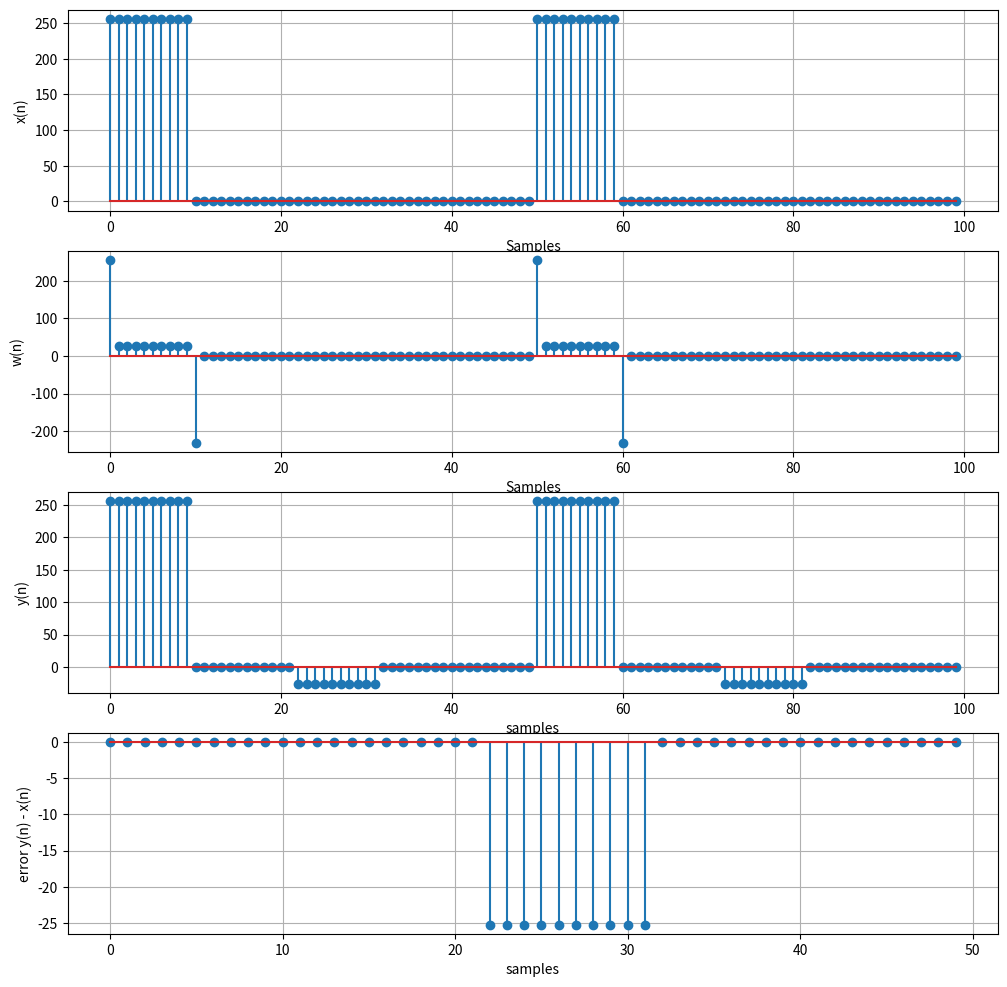

This figure's Python source:
import matplotlib.pyplot as plt     ## Libary used for displaying plots and formatting plots
import numpy as np                  ## Library used for arrays functions, mathematical functions, etc.
# from matplotlib import cm
# import math
# import cmath
# from scipy.fft import fft,ifft
# import sys
np.set_printoptions(threshold=np.inf)
# import unicodedata
 

def zeropad(x,y):
    xpad = np.zeros((len(x)+2*len(y)-2),dtype=np.complex128)
    ylength = len(y)-1
    for ii in range(0,len(x)):
        xpad[ii + ylength] = x[ii]
    return xpad
 

def convo(x,b):
    bk = b
    x_n = zeropad(x,bk)
    y_padd = np.zeros(len(x_n),dtype=np.complex128)
    y_n = np.zeros(len(x),dtype=np.complex128)
    b_ind = len(b)-1
    for n in range(0,len(x_n)):
        for k in range(0, len(bk)):
            y_padd[n] += (bk[k]*x_n[n-k])
 
    for ii in range(0,len(x)):
        y_n[ii] = y_padd[ii+b_ind]
    return y_n
 
def firconv(p):
    x_n = 256*((np.arange(0,100,1)%50)<10)
    bk = [1,-0.9]
    w_n = convo(x_n,bk)
    n = np.arange(0,100)
    if p == 0:
        print(x_n)
        print(w_n)
        print("3.1 a) I am unsure of what the effect of these filter coefficients is")
        print("3.1 b) The length of the filtered signal is the length of x_n added to the length of bk minus 1.")
        print("The nonzero portion of w_n is one value longer than x_n as well, producing 11 vales rather than 10.")
        print("length of x_n is ", len(x_n), "samples")
        print("length of w_n is ", len(w_n), "samples")
        fig, axs = plt.subplots(2,1, figsize = (12,12))
        axs[0].stem(n[0:75],x_n[0:75], markerfmt = 'red')
        axs[0].title.set_text("x(n)")
        axs[0].grid()
        axs[0].set_ylabel("x(n)")
        axs[0].set_xlabel("Samples")
        axs[1].stem(n[0:75],w_n[0:75])
        axs[1].title.set_text("w(n)")
        axs[1].set_ylabel("w(n)")
        axs[1].set_xlabel("samples")
        axs[1].grid()
        plt.show()
    return w_n,x_n
   
def restor(w_n,x_n):
    M = 22
    r = 0.9
    y_n = np.zeros(len(w_n),dtype=np.complex128)
   
    for n in range(0,len(w_n)):
        for l in range(0, M):
            y_n[n] += (r**l)*w_n[n-l]
   
def restor_plot(w_n,x_n):
   
    M = 22
    r = 0.9
    n_val = np.arange(len(w_n))
    y_n = np.zeros(len(w_n),dtype=np.complex128)
    y_err = np.zeros(len(w_n),dtype=np.complex128)
   
    for n in range(0,len(w_n)):
        for l in range(0, M):
            y_n[n] += (r**l)*w_n[n-l]
    for ii in range(0,len(x_n)):
        y_err[ii] = y_n[ii] - x_n[ii]
 
    fig, axs = plt.subplots(4,1, figsize = (12,12))
    axs[0].stem(n_val,x_n)
    axs[0].grid()
    axs[0].set_ylabel("x(n)")
    axs[0].set_xlabel("Samples")
    axs[1].stem(n_val,w_n)
    axs[1].grid()
    axs[1].set_ylabel("w(n)")
    axs[1].set_xlabel("Samples")
    axs[2].stem(n_val,y_n)
    axs[2].set_ylabel("y(n)")
    axs[2].set_xlabel("samples")
    axs[2].grid()
    axs[3].stem(n_val[0:50],y_err[0:50])
    axs[3].set_ylabel("error y(n) - x(n)")
    axs[3].set_xlabel("samples")
    axs[3].grid()
   
    plt.show()
   
   
   
def main():
    w_n,x_n = firconv(1)
    # firconv(1")
    # firconv(0)
    restor_plot(w_n,x_n)
if __name__== "__main__":
    main()